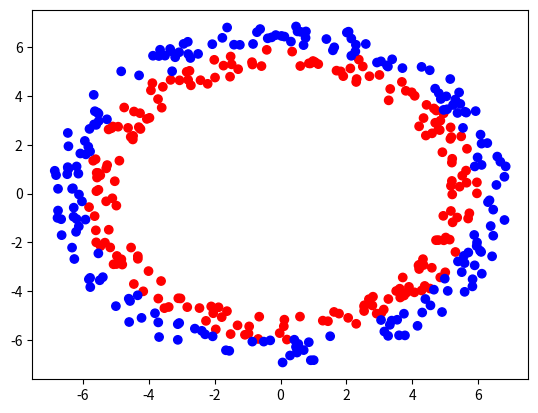

The matplotlib source for this figure:
import matplotlib.pyplot as plt
import numpy as np


def generate_points(cnt):

    def draw_ring(cnt, inner_radius, outer_radius):
        angle_arr = np.random.rand(cnt) * np.pi * 2
        length_arr = np.random.rand(cnt) * (outer_radius - inner_radius) + inner_radius
        return length_arr * np.cos(angle_arr), length_arr * np.sin(angle_arr)

    red_cnt = cnt // 2
    blue_cnt = cnt - red_cnt

    red_x, red_y = draw_ring(red_cnt, 5, 6)
    blue_x, blue_y = draw_ring(blue_cnt, 6, 7)
    X = np.stack((np.concatenate((red_x, blue_x)), np.concatenate((red_y, blue_y))), 1)
    Y = np.array([0] * red_cnt + [1] * blue_cnt)
    return X.T, Y[..., np.newaxis].T


def plot_points(X, Y, output_path=None):
    new_X = X.T
    Y = np.squeeze(Y, 0)
    c = np.where(Y == 0, 'r', 'b')
    new_x = new_X[:, 0]
    new_y = new_X[:, 1]
    plt.scatter(new_x, new_y, color=c)
    if output_path:
        plt.savefig(output_path)
        plt.close()
    else:
        plt.show()


def generate_plot_set():
    x = np.linspace(-10, 10, 100)
    y = np.linspace(-10, 10, 100)
    xx, yy = np.meshgrid(x, y)
    xx = xx.reshape(-1)
    yy = yy.reshape(-1)
    return np.stack((xx, yy), axis=1).T


def visualize(X, Y, plot_set_result: np.ndarray, output_path=None):
    x = np.linspace(-10, 10, 100)
    y = np.linspace(-10, 10, 100)
    xx, yy = np.meshgrid(x, y)
    color = plot_set_result.squeeze()
    c = np.where(color < 0.5, 'r', 'b')
    plt.scatter(xx, yy, c=c, marker='s')

    plt.xlim(-10, 10)
    plt.ylim(-10, 10)

    origin_x = X.T[:, 0]
    origin_y = X.T[:, 1]
    origin_color = np.where(Y.squeeze() < 0.5, '#AA0000', '#0000AA')

    plt.scatter(origin_x, origin_y, c=origin_color)

    if output_path:
        plt.savefig(output_path)
        plt.close()
    else:
        plt.show()


def main():
    plot_points(*generate_points(400))


if __name__ == '__main__':
    main()
